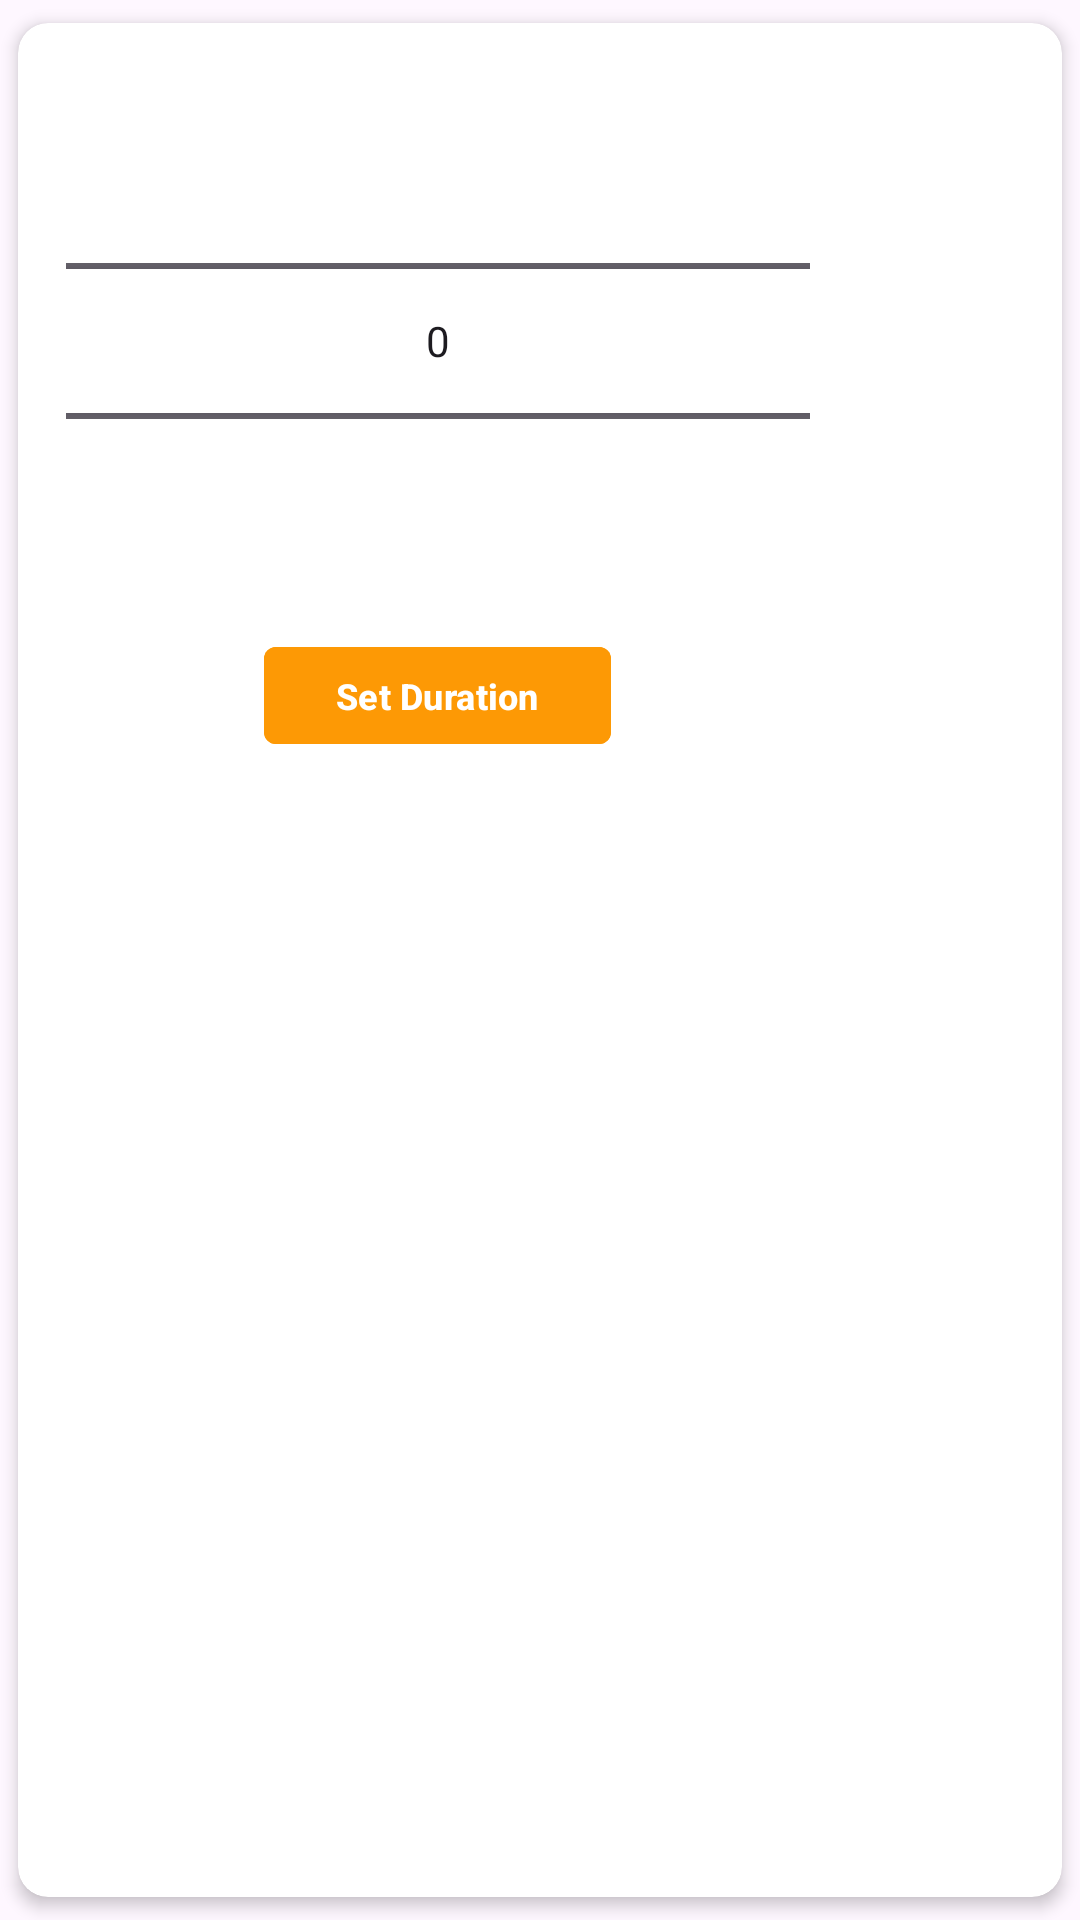

Android layout source for this screen:
<!-- AndroidManifest.xml: application theme Theme.AquaFeed -->
<!-- res/layout/dialog_number_picker.xml -->
<?xml version="1.0" encoding="utf-8"?>
<androidx.cardview.widget.CardView xmlns:android="http://schemas.android.com/apk/res/android"
    xmlns:app="http://schemas.android.com/apk/res-auto"
    android:layout_width="wrap_content"
    android:layout_height="wrap_content"
    app:cardBackgroundColor="@android:color/white"
    app:cardCornerRadius="10dp"
    app:cardElevation="3dp"
    app:cardUseCompatPadding="true">

    <RelativeLayout
        android:layout_width="280dp"
        android:layout_height="wrap_content"
        android:gravity="center"
        android:orientation="vertical"
        android:padding="16dp">

        <NumberPicker
            android:id="@+id/numberPicker"
            android:layout_width="match_parent"
            android:layout_height="wrap_content" />

        <com.google.android.material.button.MaterialButton
            android:id="@+id/btnSetDuration"
            android:layout_width="wrap_content"
            android:layout_height="wrap_content"
            android:layout_below="@+id/numberPicker"
            android:layout_centerHorizontal="true"
            android:layout_marginTop="8dp"
            android:backgroundTint="@color/orange_500"
            android:minHeight="0dp"
            android:paddingTop="8dp"
            android:paddingBottom="8dp"
            android:text="Set Duration"
            android:textStyle="bold"
            android:textColor="@color/white"
            android:textSize="12sp"
            app:cornerRadius="4dp" />

    </RelativeLayout>

</androidx.cardview.widget.CardView>
<!-- resources referenced by this layout -->
<resources>
  <color name="orange_500">#fd9905</color>
  <color name="white">#FFFFFFFF</color>
  <style name="Theme.AquaFeed" parent="Base.Theme.AquaFeed" />
  <style name="Base.Theme.AquaFeed" parent="Theme.Material3.DayNight.NoActionBar">
           <item name="colorPrimary">@color/colorPrimary</item>
           <item name="colorSecondary">@color/grey</item>
           <item name="colorAccent">@color/orange</item>
      </style>
  <color name="colorPrimary">#222022</color>
  <color name="grey">#888888</color>
  <color name="orange">#FF8F00</color>
</resources>
